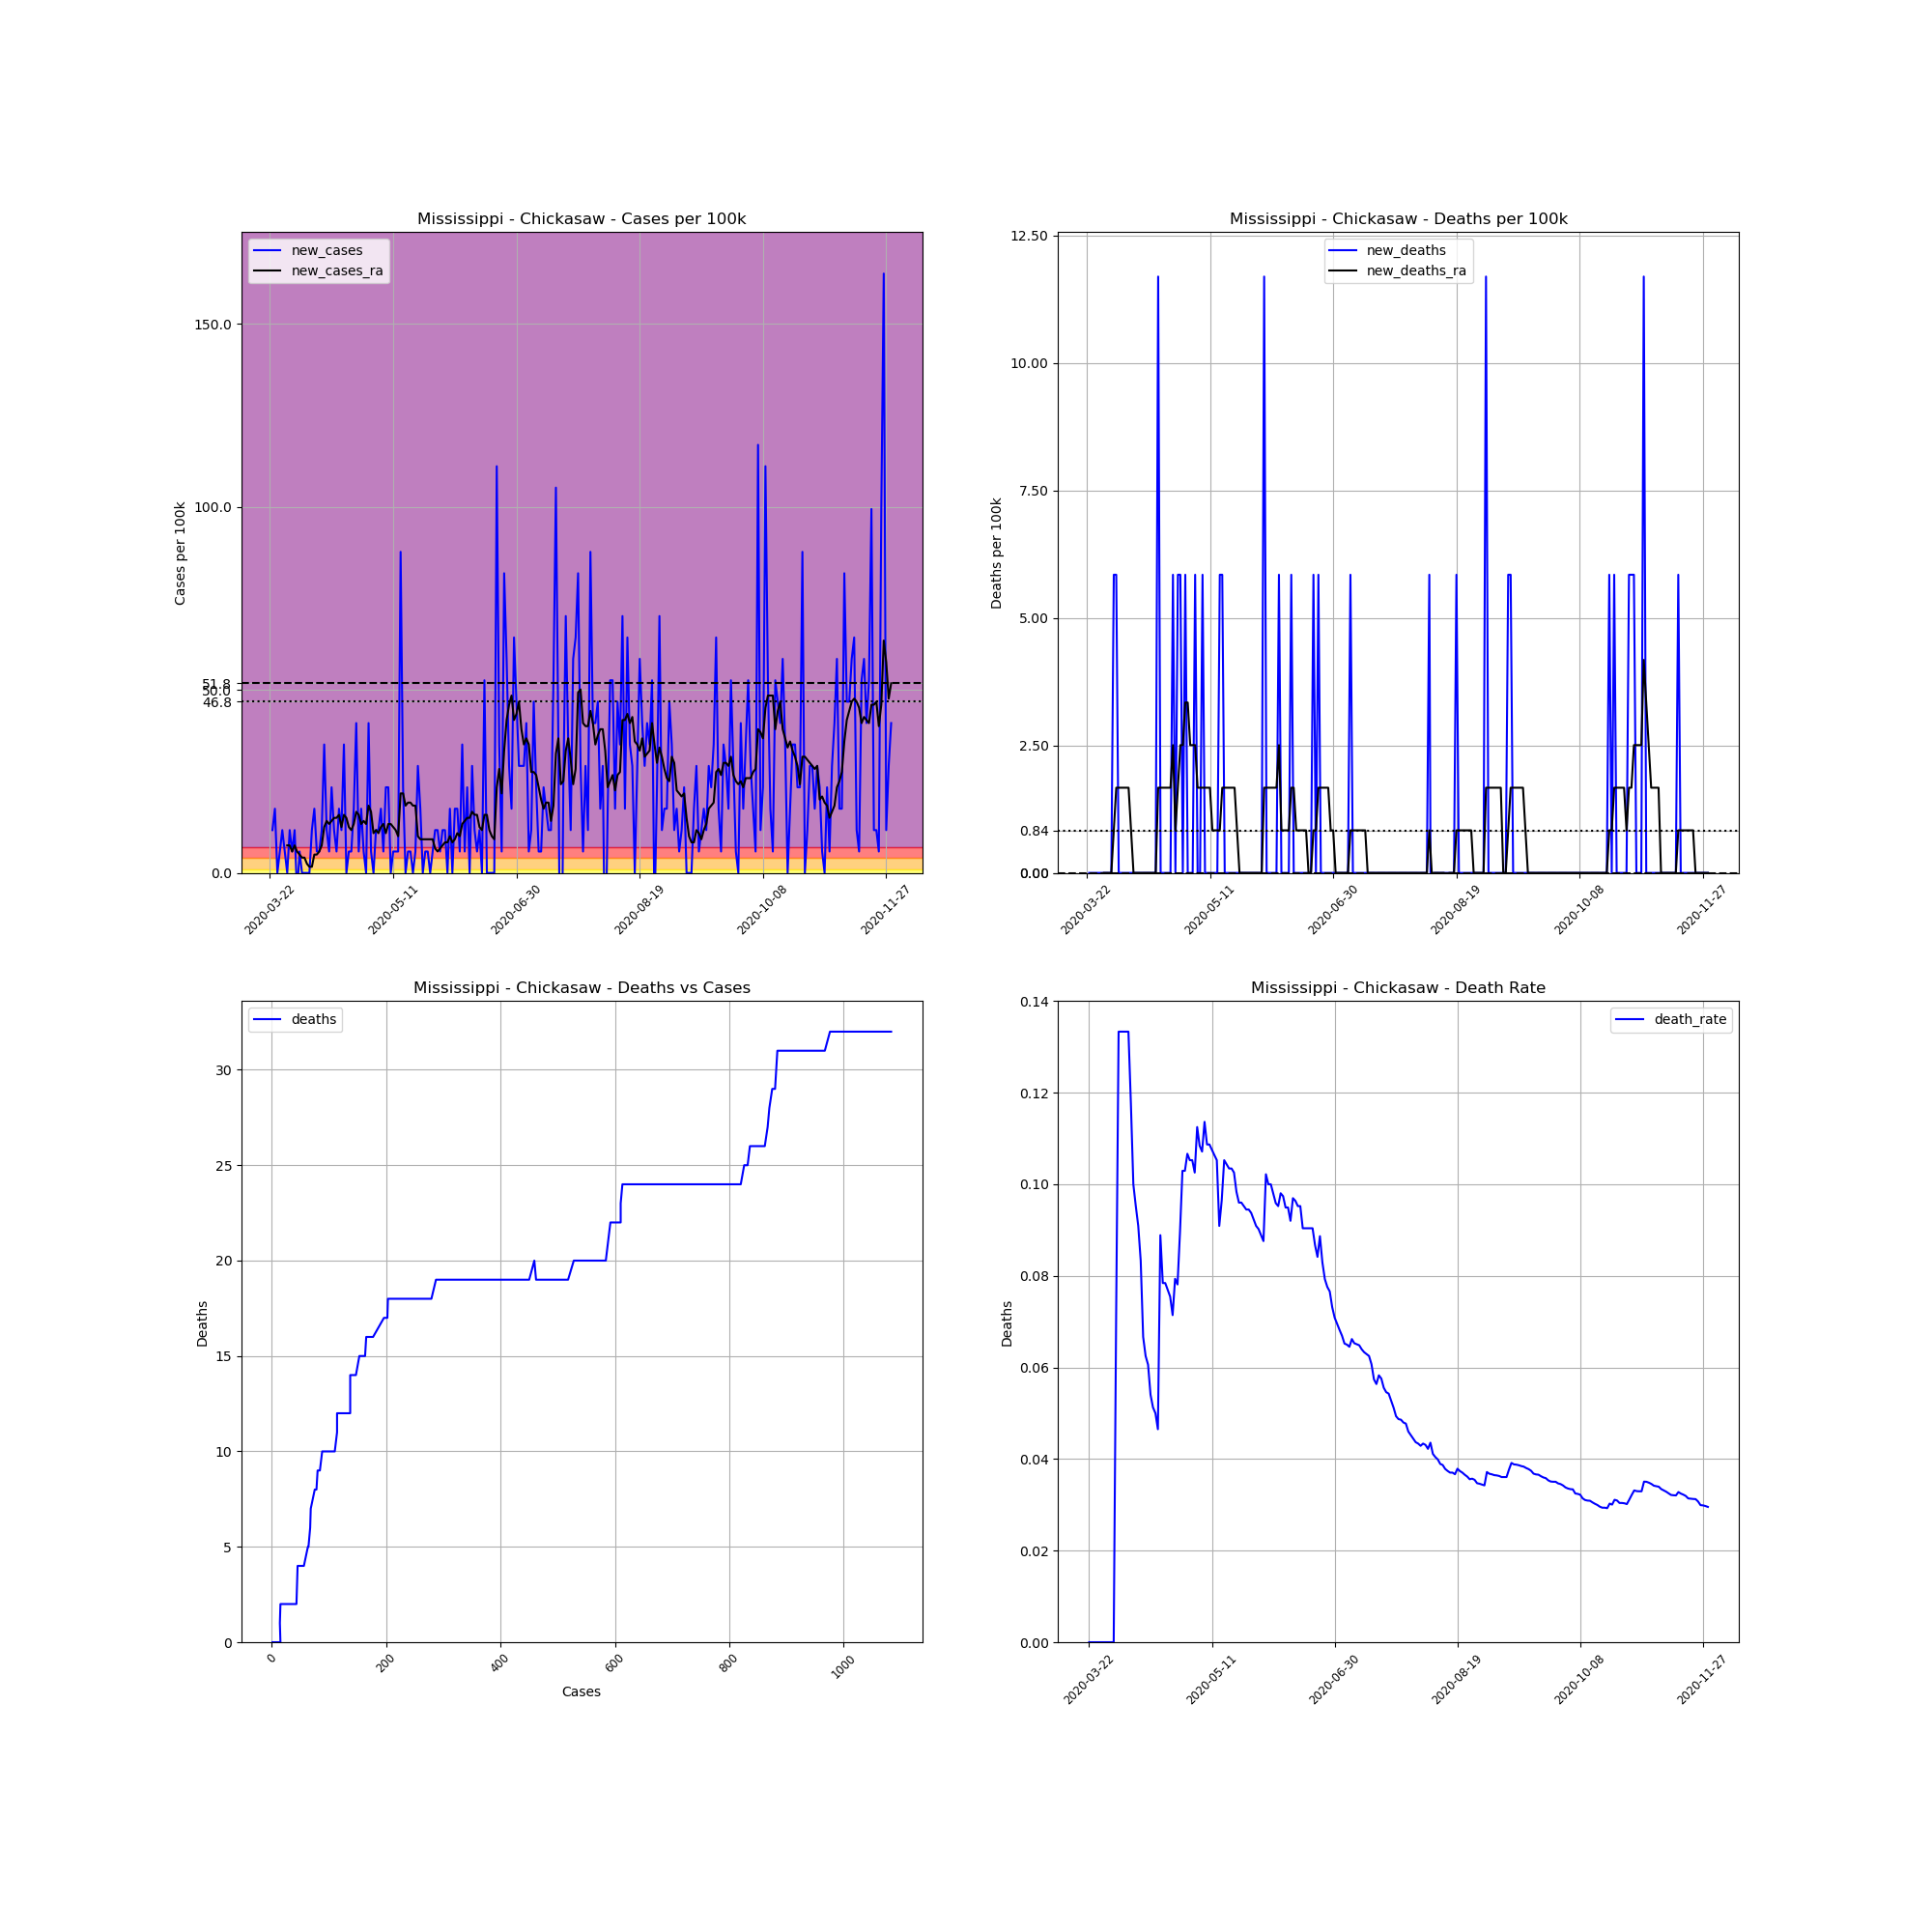

Source data for this figure (header and first rows):
, date, county, state, fips, cases, deaths, COUNTY, STNAME, CTYNAME, POPESTIMATE2019, cases_per_100k, deaths_per_100k, death_rate, new_cases, new_deaths, new_cases_ra, new_deaths_ra
275429, 2020-03-22, Chickasaw, Mississippi, 28017, 1, 0.0, 17, Mississippi, Chickasaw, 17103, 5.847, 0.0, 0.0, , , , 
275430, 2020-03-23, Chickasaw, Mississippi, 28017, 3, 0.0, 17, Mississippi, Chickasaw, 17103, 17.54, 0.0, 0.0, 11.69, 0.0, , 
275431, 2020-03-24, Chickasaw, Mississippi, 28017, 6, 0.0, 17, Mississippi, Chickasaw, 17103, 35.08, 0.0, 0.0, 17.54, 0.0, , 
275432, 2020-03-25, Chickasaw, Mississippi, 28017, 6, 0.0, 17, Mississippi, Chickasaw, 17103, 35.08, 0.0, 0.0, 0.0, 0.0, , 
275433, 2020-03-26, Chickasaw, Mississippi, 28017, 7, 0.0, 17, Mississippi, Chickasaw, 17103, 40.93, 0.0, 0.0, 5.847, 0.0, , 
275434, 2020-03-27, Chickasaw, Mississippi, 28017, 9, 0.0, 17, Mississippi, Chickasaw, 17103, 52.62, 0.0, 0.0, 11.69, 0.0, , 
275435, 2020-03-28, Chickasaw, Mississippi, 28017, 10, 0.0, 17, Mississippi, Chickasaw, 17103, 58.47, 0.0, 0.0, 5.847, 0.0, , 
275436, 2020-03-29, Chickasaw, Mississippi, 28017, 10, 0.0, 17, Mississippi, Chickasaw, 17103, 58.47, 0.0, 0.0, 0.0, 0.0, 7.517, 0.0
275437, 2020-03-30, Chickasaw, Mississippi, 28017, 12, 0.0, 17, Mississippi, Chickasaw, 17103, 70.16, 0.0, 0.0, 11.69, 0.0, 7.517, 0.0
275438, 2020-03-31, Chickasaw, Mississippi, 28017, 13, 0.0, 17, Mississippi, Chickasaw, 17103, 76.01, 0.0, 0.0, 5.847, 0.0, 5.847, 0.0
275439, 2020-04-01, Chickasaw, Mississippi, 28017, 15, 0.0, 17, Mississippi, Chickasaw, 17103, 87.7, 0.0, 0.0, 11.69, 0.0, 7.517, 0.0
275440, 2020-04-02, Chickasaw, Mississippi, 28017, 14, 1.0, 17, Mississippi, Chickasaw, 17103, 81.86, 5.847, 0.07143, -5.847, 5.847, 5.847, 0.8353
275441, 2020-04-03, Chickasaw, Mississippi, 28017, 15, 2.0, 17, Mississippi, Chickasaw, 17103, 87.7, 11.69, 0.1333, 5.847, 5.847, 5.012, 1.671
275442, 2020-04-04, Chickasaw, Mississippi, 28017, 15, 2.0, 17, Mississippi, Chickasaw, 17103, 87.7, 11.69, 0.1333, 0.0, 0.0, 4.176, 1.671
275443, 2020-04-05, Chickasaw, Mississippi, 28017, 15, 2.0, 17, Mississippi, Chickasaw, 17103, 87.7, 11.69, 0.1333, 0.0, 0.0, 4.176, 1.671
275444, 2020-04-06, Chickasaw, Mississippi, 28017, 15, 2.0, 17, Mississippi, Chickasaw, 17103, 87.7, 11.69, 0.1333, 0.0, 0.0, 2.506, 1.671
275445, 2020-04-07, Chickasaw, Mississippi, 28017, 15, 2.0, 17, Mississippi, Chickasaw, 17103, 87.7, 11.69, 0.1333, 0.0, 0.0, 1.671, 1.671
275446, 2020-04-08, Chickasaw, Mississippi, 28017, 17, 2.0, 17, Mississippi, Chickasaw, 17103, 99.4, 11.69, 0.1176, 11.69, 0.0, 1.671, 1.671
275447, 2020-04-09, Chickasaw, Mississippi, 28017, 20, 2.0, 17, Mississippi, Chickasaw, 17103, 116.9, 11.69, 0.1, 17.54, 0.0, 5.012, 0.8353
275448, 2020-04-10, Chickasaw, Mississippi, 28017, 21, 2.0, 17, Mississippi, Chickasaw, 17103, 122.8, 11.69, 0.09524, 5.847, 0.0, 5.012, 0.0
275449, 2020-04-11, Chickasaw, Mississippi, 28017, 22, 2.0, 17, Mississippi, Chickasaw, 17103, 128.6, 11.69, 0.09091, 5.847, 0.0, 5.847, 0.0
275450, 2020-04-12, Chickasaw, Mississippi, 28017, 24, 2.0, 17, Mississippi, Chickasaw, 17103, 140.3, 11.69, 0.08333, 11.69, 0.0, 7.517, 0.0
275451, 2020-04-13, Chickasaw, Mississippi, 28017, 30, 2.0, 17, Mississippi, Chickasaw, 17103, 175.4, 11.69, 0.06667, 35.08, 0.0, 12.53, 0.0
275452, 2020-04-14, Chickasaw, Mississippi, 28017, 32, 2.0, 17, Mississippi, Chickasaw, 17103, 187.1, 11.69, 0.0625, 11.69, 0.0, 14.2, 0.0
275453, 2020-04-15, Chickasaw, Mississippi, 28017, 33, 2.0, 17, Mississippi, Chickasaw, 17103, 192.9, 11.69, 0.06061, 5.847, 0.0, 13.36, 0.0
275454, 2020-04-16, Chickasaw, Mississippi, 28017, 37, 2.0, 17, Mississippi, Chickasaw, 17103, 216.3, 11.69, 0.05405, 23.39, 0.0, 14.2, 0.0
275455, 2020-04-17, Chickasaw, Mississippi, 28017, 39, 2.0, 17, Mississippi, Chickasaw, 17103, 228, 11.69, 0.05128, 11.69, 0.0, 15.03, 0.0
275456, 2020-04-18, Chickasaw, Mississippi, 28017, 40, 2.0, 17, Mississippi, Chickasaw, 17103, 233.9, 11.69, 0.05, 5.847, 0.0, 15.03, 0.0
275457, 2020-04-19, Chickasaw, Mississippi, 28017, 43, 2.0, 17, Mississippi, Chickasaw, 17103, 251.4, 11.69, 0.04651, 17.54, 0.0, 15.87, 0.0
275458, 2020-04-20, Chickasaw, Mississippi, 28017, 45, 4.0, 17, Mississippi, Chickasaw, 17103, 263.1, 23.39, 0.08889, 11.69, 11.69, 12.53, 1.671
275459, 2020-04-21, Chickasaw, Mississippi, 28017, 51, 4.0, 17, Mississippi, Chickasaw, 17103, 298.2, 23.39, 0.07843, 35.08, 0.0, 15.87, 1.671
275460, 2020-04-22, Chickasaw, Mississippi, 28017, 51, 4.0, 17, Mississippi, Chickasaw, 17103, 298.2, 23.39, 0.07843, 0.0, 0.0, 15.03, 1.671
275461, 2020-04-23, Chickasaw, Mississippi, 28017, 52, 4.0, 17, Mississippi, Chickasaw, 17103, 304, 23.39, 0.07692, 5.847, 0.0, 12.53, 1.671
275462, 2020-04-24, Chickasaw, Mississippi, 28017, 53, 4.0, 17, Mississippi, Chickasaw, 17103, 309.9, 23.39, 0.07547, 5.847, 0.0, 11.69, 1.671
275463, 2020-04-25, Chickasaw, Mississippi, 28017, 56, 4.0, 17, Mississippi, Chickasaw, 17103, 327.4, 23.39, 0.07143, 17.54, 0.0, 13.36, 1.671
275464, 2020-04-26, Chickasaw, Mississippi, 28017, 63, 5.0, 17, Mississippi, Chickasaw, 17103, 368.4, 29.23, 0.07937, 40.93, 5.847, 16.71, 2.506
275465, 2020-04-27, Chickasaw, Mississippi, 28017, 64, 5.0, 17, Mississippi, Chickasaw, 17103, 374.2, 29.23, 0.07812, 5.847, 0.0, 15.87, 0.8353
275466, 2020-04-28, Chickasaw, Mississippi, 28017, 67, 6.0, 17, Mississippi, Chickasaw, 17103, 391.7, 35.08, 0.08955, 17.54, 5.847, 13.36, 1.671
275467, 2020-04-29, Chickasaw, Mississippi, 28017, 68, 7.0, 17, Mississippi, Chickasaw, 17103, 397.6, 40.93, 0.1029, 5.847, 5.847, 14.2, 2.506
275468, 2020-04-30, Chickasaw, Mississippi, 28017, 68, 7.0, 17, Mississippi, Chickasaw, 17103, 397.6, 40.93, 0.1029, 0.0, 0.0, 13.36, 2.506
275469, 2020-05-01, Chickasaw, Mississippi, 28017, 75, 8.0, 17, Mississippi, Chickasaw, 17103, 438.5, 46.78, 0.1067, 40.93, 5.847, 18.38, 3.341
275470, 2020-05-02, Chickasaw, Mississippi, 28017, 76, 8.0, 17, Mississippi, Chickasaw, 17103, 444.4, 46.78, 0.1053, 5.847, 0.0, 16.71, 3.341
275471, 2020-05-03, Chickasaw, Mississippi, 28017, 76, 8.0, 17, Mississippi, Chickasaw, 17103, 444.4, 46.78, 0.1053, 0.0, 0.0, 10.86, 2.506
275472, 2020-05-04, Chickasaw, Mississippi, 28017, 78, 8.0, 17, Mississippi, Chickasaw, 17103, 456.1, 46.78, 0.1026, 11.69, 0.0, 11.69, 2.506
275473, 2020-05-05, Chickasaw, Mississippi, 28017, 80, 9.0, 17, Mississippi, Chickasaw, 17103, 467.8, 52.62, 0.1125, 11.69, 5.847, 10.86, 2.506
275474, 2020-05-06, Chickasaw, Mississippi, 28017, 83, 9.0, 17, Mississippi, Chickasaw, 17103, 485.3, 52.62, 0.1084, 17.54, 0.0, 12.53, 1.671
275475, 2020-05-07, Chickasaw, Mississippi, 28017, 84, 9.0, 17, Mississippi, Chickasaw, 17103, 491.1, 52.62, 0.1071, 5.847, 0.0, 13.36, 1.671
275476, 2020-05-08, Chickasaw, Mississippi, 28017, 88, 10.0, 17, Mississippi, Chickasaw, 17103, 514.5, 58.47, 0.1136, 23.39, 5.847, 10.86, 1.671
275477, 2020-05-09, Chickasaw, Mississippi, 28017, 92, 10.0, 17, Mississippi, Chickasaw, 17103, 537.9, 58.47, 0.1087, 23.39, 0.0, 13.36, 1.671
275478, 2020-05-10, Chickasaw, Mississippi, 28017, 92, 10.0, 17, Mississippi, Chickasaw, 17103, 537.9, 58.47, 0.1087, 0.0, 0.0, 13.36, 1.671
275479, 2020-05-11, Chickasaw, Mississippi, 28017, 93, 10.0, 17, Mississippi, Chickasaw, 17103, 543.8, 58.47, 0.1075, 5.847, 0.0, 12.53, 1.671
275480, 2020-05-12, Chickasaw, Mississippi, 28017, 94, 10.0, 17, Mississippi, Chickasaw, 17103, 549.6, 58.47, 0.1064, 5.847, 0.0, 11.69, 0.8353
275481, 2020-05-13, Chickasaw, Mississippi, 28017, 95, 10.0, 17, Mississippi, Chickasaw, 17103, 555.5, 58.47, 0.1053, 5.847, 0.0, 10.02, 0.8353
275482, 2020-05-14, Chickasaw, Mississippi, 28017, 110, 10.0, 17, Mississippi, Chickasaw, 17103, 643.2, 58.47, 0.09091, 87.7, 0.0, 21.72, 0.8353
275483, 2020-05-15, Chickasaw, Mississippi, 28017, 114, 11.0, 17, Mississippi, Chickasaw, 17103, 666.5, 64.32, 0.09649, 23.39, 5.847, 21.72, 0.8353
275484, 2020-05-16, Chickasaw, Mississippi, 28017, 114, 12.0, 17, Mississippi, Chickasaw, 17103, 666.5, 70.16, 0.1053, 0.0, 5.847, 18.38, 1.671
275485, 2020-05-17, Chickasaw, Mississippi, 28017, 115, 12.0, 17, Mississippi, Chickasaw, 17103, 672.4, 70.16, 0.1043, 5.847, 0.0, 19.21, 1.671
275486, 2020-05-18, Chickasaw, Mississippi, 28017, 116, 12.0, 17, Mississippi, Chickasaw, 17103, 678.2, 70.16, 0.1034, 5.847, 0.0, 19.21, 1.671
275487, 2020-05-19, Chickasaw, Mississippi, 28017, 116, 12.0, 17, Mississippi, Chickasaw, 17103, 678.2, 70.16, 0.1034, 0.0, 0.0, 18.38, 1.671
275488, 2020-05-20, Chickasaw, Mississippi, 28017, 117, 12.0, 17, Mississippi, Chickasaw, 17103, 684.1, 70.16, 0.1026, 5.847, 0.0, 18.38, 1.671
... 193 more rows
